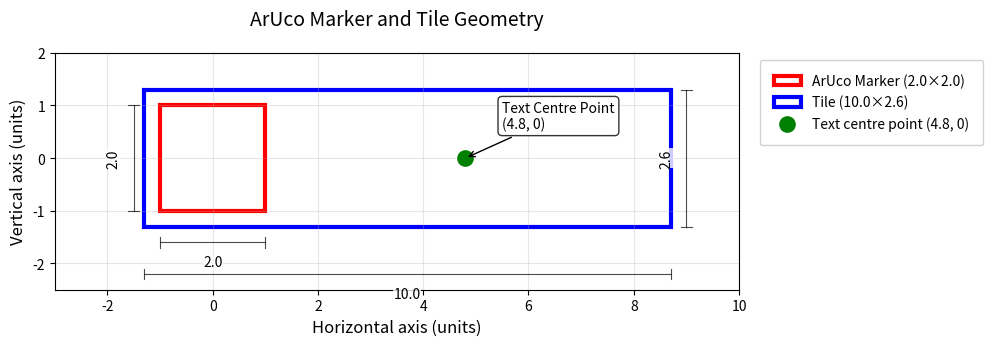

Reproduce this figure in Python.
import numpy as np
import matplotlib.pyplot as plt
import matplotlib.patches as patches

def plot_marker_and_card():
    # Create figure with adjusted bounds
    fig, ax = plt.subplots(figsize=(12, 7))
    ax.set_aspect('equal')
    ax.grid(True, alpha=0.3)
    ax.set_title("ArUco Marker and Tile Geometry", pad=20, fontsize=14)
    ax.set_xlim(-3, 10)
    ax.set_ylim(-2.5, 2)
    ax.set_xlabel("Horizontal axis (units)", fontsize=12)
    ax.set_ylabel("Vertical axis (units)", fontsize=12)

    # -- Elements -- #
    # Marker (2x2 units)
    marker_corners = np.array([[-1, -1], [1, -1], [1, 1], [-1, 1]])
    marker = patches.Polygon(marker_corners, closed=True, fill=False, 
                           color='red', linewidth=3, label='ArUco Marker (2.0×2.0)')
    ax.add_patch(marker)

    # Card (10x2.6 units)
    card_corners = np.array([[-1.3, -1.3], [8.7, -1.3], [8.7, 1.3], [-1.3, 1.3]])
    card = patches.Polygon(card_corners, closed=True, fill=False, 
                         color='blue', linewidth=3, label='Tile (10.0×2.6)')
    ax.add_patch(card)

    # Text position
    ax.plot(4.8, 0, 'go', markersize=10, markeredgewidth=2, label='Text centre point (4.8, 0)')

    # -- Corrected Dimension Lines -- #
    def add_horizontal_dimension(ax, x1, x2, y, text, offset=0.4):
        """For horizontal measurements (width)"""
        y_pos = y - offset
        ax.plot([x1, x2], [y_pos, y_pos], 'k-', linewidth=0.8, alpha=0.7)
        ax.plot([x1, x1], [y_pos-0.1, y_pos+0.1], 'k-', linewidth=0.8, alpha=0.7)
        ax.plot([x2, x2], [y_pos-0.1, y_pos+0.1], 'k-', linewidth=0.8, alpha=0.7)
        ax.text((x1+x2)/2, y_pos-0.25, text, 
               ha='center', va='top', fontsize=10,
               bbox=dict(facecolor='white', alpha=0.8, edgecolor='none', pad=0.3))

    def add_vertical_dimension(ax, x, y1, y2, text, offset=0.4):
        """For vertical measurements (height)"""
        x_pos = x - offset
        ax.plot([x_pos, x_pos], [y1, y2], 'k-', linewidth=0.8, alpha=0.7)
        ax.plot([x_pos-0.1, x_pos+0.1], [y1, y1], 'k-', linewidth=0.8, alpha=0.7)
        ax.plot([x_pos-0.1, x_pos+0.1], [y2, y2], 'k-', linewidth=0.8, alpha=0.7)
        ax.text(x_pos-0.25, (y1+y2)/2, text, 
               ha='right', va='center', fontsize=10, rotation=90,
               bbox=dict(facecolor='white', alpha=0.8, edgecolor='none', pad=0.3))

    # Horizontal dimensions
    add_horizontal_dimension(ax, -1, 1, -1, '2.0', offset=0.6)  # Marker width
    add_horizontal_dimension(ax, -1.3, 8.7, -1.3, '10.0', offset=0.9)  # Card width

    # Vertical dimensions - placed at different x-positions
    add_vertical_dimension(ax, -1.5, -1, 1, '2.0', offset=0)  # Marker height (left)
    add_vertical_dimension(ax, 9.0, -1.3, 1.3, '2.6', offset=0)  # Card height (right)

    # -- Annotations -- #
    # Text position (with arrow)
    ax.annotate('Text Centre Point\n(4.8, 0)', xy=(4.8, 0), xytext=(5.5, 0.8),
               arrowprops=dict(arrowstyle="->", connectionstyle="arc3"),
               ha='left', va='center', fontsize=10,
               bbox=dict(boxstyle="round", facecolor='white', alpha=0.8))

    # Coordinate system
    # ax.arrow(0, 0, 0.5, 0, head_width=0.1, head_length=0.2, fc='k', ec='k', zorder=10)
    # ax.arrow(0, 0, 0, 0.5, head_width=0.1, head_length=0.2, fc='k', ec='k', zorder=10)
    # ax.text(0.55, -0.15, 'X', fontsize=12, weight='bold')
    # ax.text(-0.15, 0.55, 'Y', fontsize=12, weight='bold')

    # -- Legend -- #
    ax.legend(loc='upper left', bbox_to_anchor=(1.02, 1), 
             framealpha=0.9, borderpad=1)

    plt.tight_layout(rect=[0, 0, 0.85, 1])
    plt.savefig('corrected_marker_card_geometry.png', dpi=300, bbox_inches='tight')
    print("Saved as 'corrected_marker_card_geometry.png'")
    plt.close()

plot_marker_and_card()
